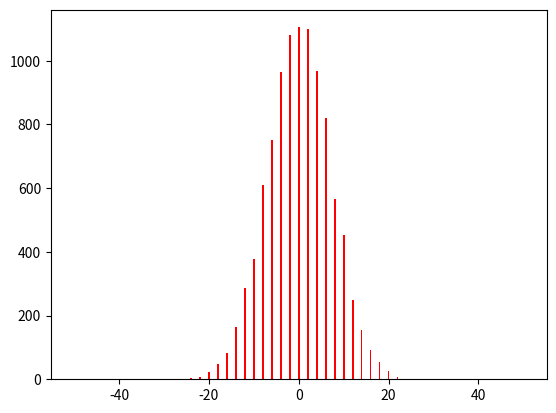

Source code (Python):
import matplotlib.pyplot as plt
import random


TEST_INDEX = 50
# How many steps the walking process has.
TEST_ROUNDS = 10000
# Shows the result of how many times the walking process is performed.
P = 0.5
# The variable that determines the probability of going forward.


def walking():
    global TEST_INDEX
    x = 0
    for i in range(TEST_INDEX):
        if random.random() < P:
            x -= 1
        else:
            x += 1
    return x


def probability_test():
    global TEST_INDEX
    data_list = [0] * (2 * TEST_INDEX + 1)
    for _ in range(TEST_ROUNDS):
        result = walking()
        data_list[result + TEST_INDEX] += 1
    return data_list


if __name__ == '__main__':
    data = probability_test()
    fig = plt.figure()
    for i in range(TEST_INDEX + 1):
        plt.bar(i, data[TEST_INDEX + i], width=0.4, color='red')
        plt.bar(-i, data[TEST_INDEX - i], width=0.4, color='red')
    plt.show()